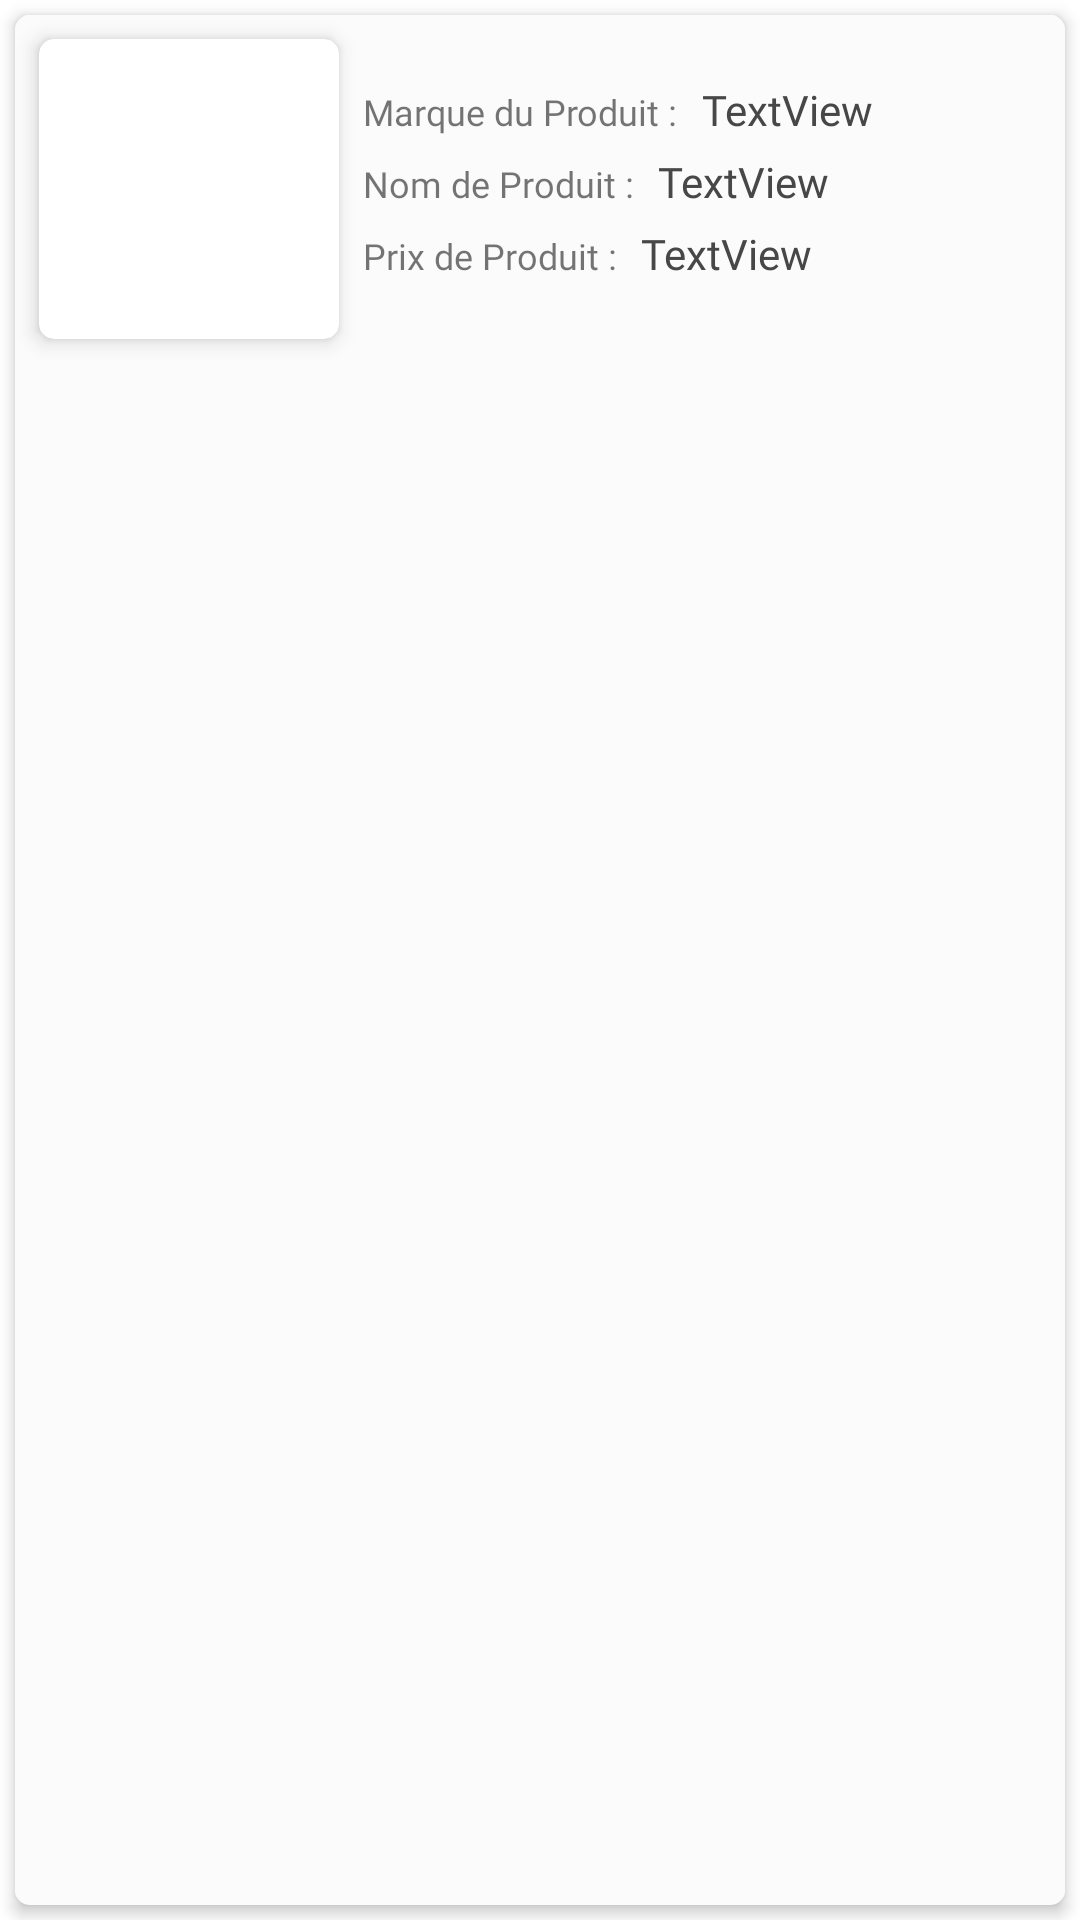

The Android layout XML behind this screen, and the referenced resources:
<!-- AndroidManifest.xml: application theme AppTheme -->
<!-- res/layout/likeproduit.xml -->
<?xml version="1.0" encoding="utf-8"?>
<RelativeLayout


    xmlns:android="http://schemas.android.com/apk/res/android"
    xmlns:app="http://schemas.android.com/apk/res-auto"
    xmlns:tools="http://schemas.android.com/tools"
    android:layout_width="match_parent"
    android:layout_height="120dp"




    >

    <androidx.cardview.widget.CardView
        android:layout_margin="5dp"
        app:cardCornerRadius="5dp"
        app:cardElevation="3dp"
        android:layout_width="match_parent"
        android:layout_height="wrap_content">


        <RelativeLayout
            android:background="@color/colorPri1"
            android:layout_width="match_parent"
            android:layout_height="match_parent">



            <LinearLayout

                android:layout_width="match_parent"
                android:layout_height="match_parent"



                android:orientation="horizontal"




                >

                <androidx.cardview.widget.CardView
                    android:layout_margin="8dp"
                    android:layout_width="wrap_content"
                    app:cardElevation="4dp"
                    app:cardCornerRadius="5dp"
                    android:layout_height="wrap_content">
                    <ImageView
                        android:id="@+id/likep_imgpd"
                        android:layout_width="100dp"
                        android:layout_height="100dp"


                        />

                </androidx.cardview.widget.CardView>






                <LinearLayout
                    android:layout_marginTop="8dp"
                    android:gravity="center"
                    android:layout_width="match_parent"
                    android:orientation="vertical"
                    android:layout_height="100dp">

                    <LinearLayout
                        android:layout_width="match_parent"
                        android:orientation="horizontal"
                        android:layout_marginBottom="5dp"
                        android:layout_height="wrap_content">

                        <TextView
                            android:layout_width="wrap_content"
                            android:layout_height="wrap_content"
                            android:fontFamily="@font/sfpro"
                            android:textSize="12sp"
                            android:text="Marque du Produit : "
                            android:layout_marginRight="5dp"
                            />

                        <TextView
                            android:id="@+id/likep_marque"
                            android:layout_width="wrap_content"
                            android:layout_height="wrap_content"


                            android:fontFamily="@font/sfpro"
                            android:textColor="@color/black_2"

                            android:text="TextView"

                            android:textSize="14sp"
                            />



                    </LinearLayout>


                    <LinearLayout
                        android:layout_width="match_parent"
                        android:orientation="horizontal"
                        android:layout_marginBottom="5dp"
                        android:layout_height="wrap_content">

                        <TextView
                            android:layout_width="wrap_content"
                            android:layout_height="wrap_content"
                            android:fontFamily="@font/sfpro"
                            android:textSize="12sp"
                            android:text="Nom de Produit : "
                            android:layout_marginRight="5dp"
                            />

                        <TextView
                            android:id="@+id/likep_nomp"
                            android:layout_width="wrap_content"
                            android:layout_height="wrap_content"



                            android:fontFamily="@font/sfpro"
                            android:text="TextView"
                            android:textColor="@color/black_2"

                            android:textSize="14sp"
                            />
                    </LinearLayout>

                    <LinearLayout
                        android:layout_width="match_parent"
                        android:orientation="horizontal"
                        android:layout_marginBottom="5dp"
                        android:layout_height="wrap_content">

                        <TextView
                            android:layout_width="wrap_content"
                            android:layout_height="wrap_content"
                            android:fontFamily="@font/sfpro"
                            android:textSize="12sp"
                            android:text="Prix de Produit : "
                            android:layout_marginRight="5dp"
                            />
                        <TextView
                            android:id="@+id/likep_price"
                            android:layout_width="wrap_content"
                            android:layout_height="wrap_content"


                            android:fontFamily="@font/sfpro"
                            android:text="TextView"
                            android:textColor="@color/black_2"

                            android:textSize="14sp"

                            />

                    </LinearLayout>

                </LinearLayout>




            </LinearLayout>
        </RelativeLayout>
    </androidx.cardview.widget.CardView>

</RelativeLayout>
<!-- resources referenced by this layout -->
<resources>
  <color name="black_2">#474747</color>
  <color name="colorPri1">#FBFBFB</color>
  <style name="AppTheme" parent="Theme.MaterialComponents.Light.NoActionBar">
          
  
          <item name="colorPrimary">#FF222222</item>
          <item name="colorPrimaryDark">@color/colorPrimaryDark</item>
          <item name="colorAccent">#FFFD8270</item>
             </style>
  <color name="colorPrimaryDark">#C977443D</color>
</resources>
